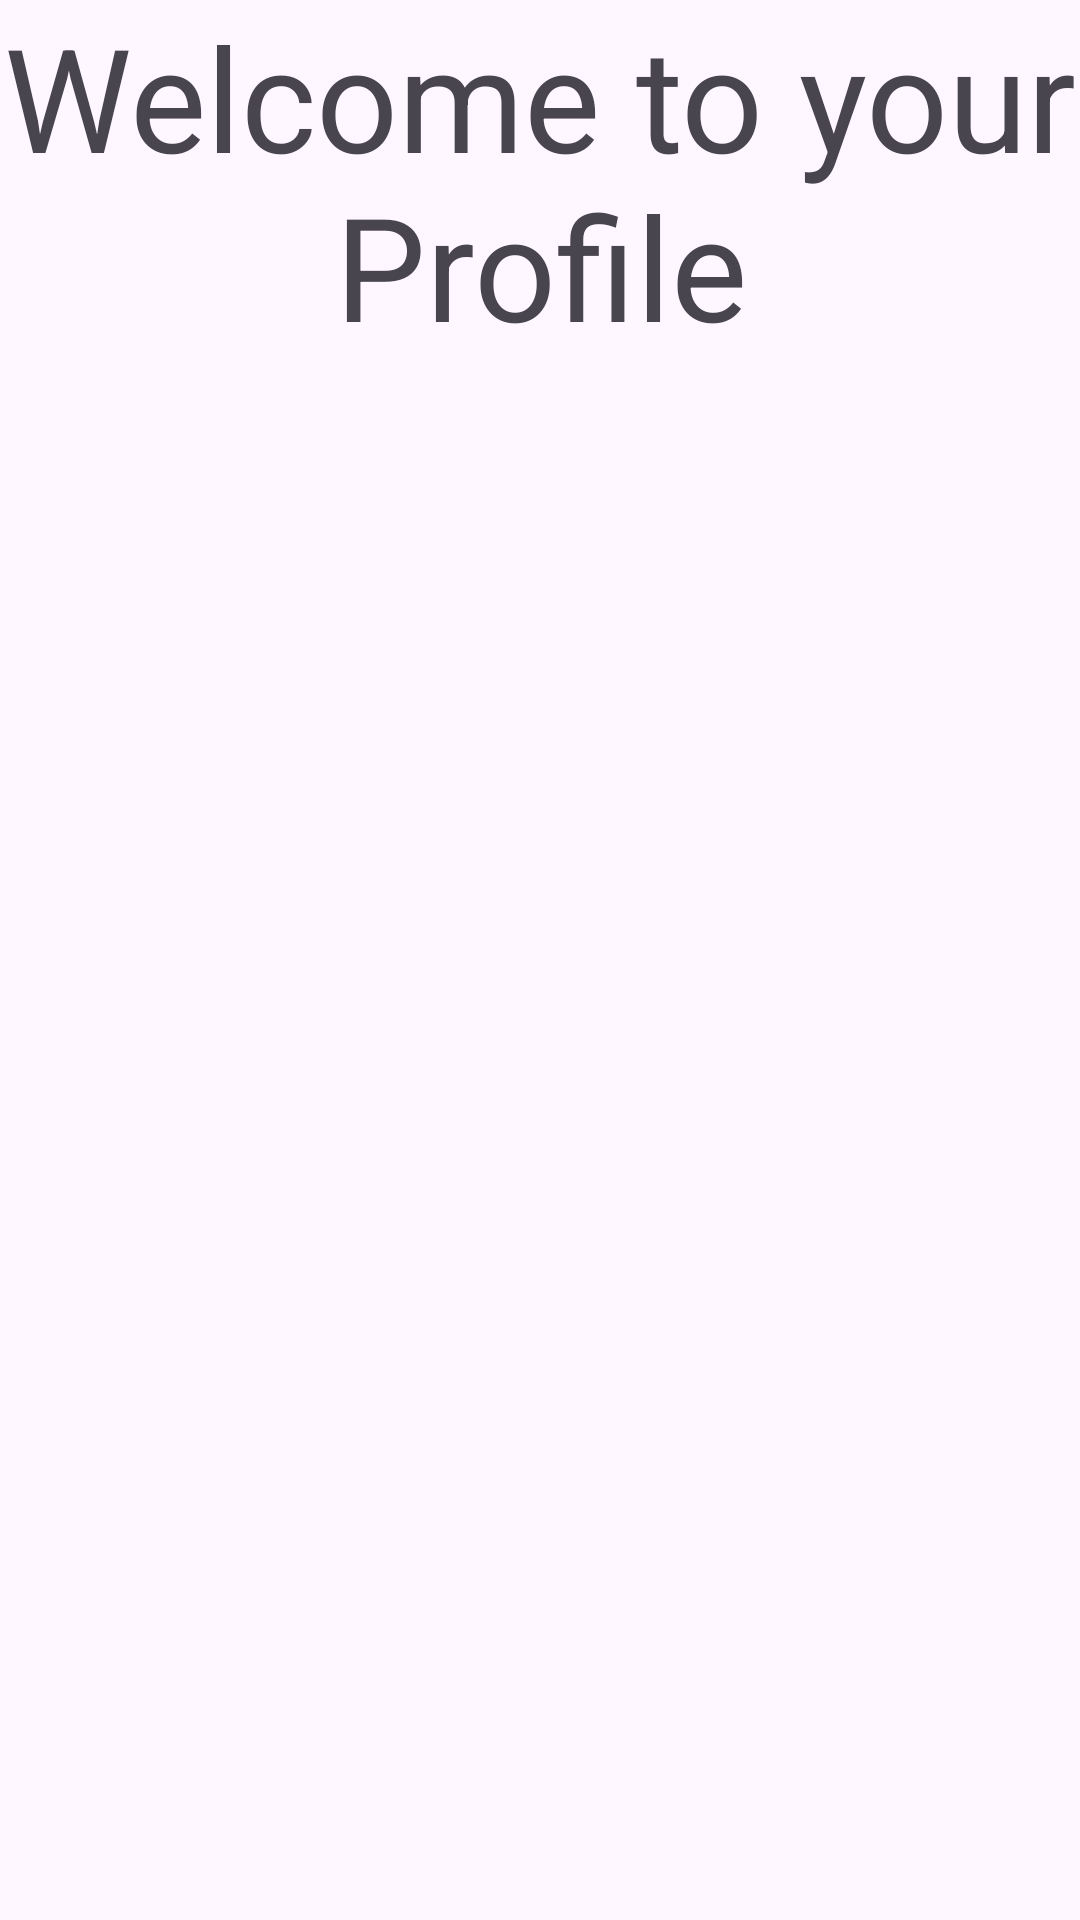

Reconstruct the res/layout file that produces this screen, plus the resources it refers to.
<!-- AndroidManifest.xml: application theme Theme.Handy -->
<!-- res/layout/activity_profile.xml -->
<?xml version="1.0" encoding="utf-8"?>
<LinearLayout xmlns:android="http://schemas.android.com/apk/res/android"
    xmlns:app="http://schemas.android.com/apk/res-auto"
    xmlns:tools="http://schemas.android.com/tools"
    android:orientation="vertical"
    android:id="@+id/main"
    android:layout_width="match_parent"
    android:layout_height="match_parent"
    tools:context=".Profile">

    <TextView
        android:id="@+id/textView"
        android:layout_width="match_parent"
        android:layout_height="142dp"
        android:text="Welcome to your Profile"
        android:textAlignment="center"
        android:textSize="48sp" />
</LinearLayout>
<!-- resources referenced by this layout -->
<resources>
  <style name="Theme.Handy" parent="Base.Theme.Handy" />
  <style name="Base.Theme.Handy" parent="Theme.Material3.DayNight.NoActionBar">
          
          
      </style>
</resources>
